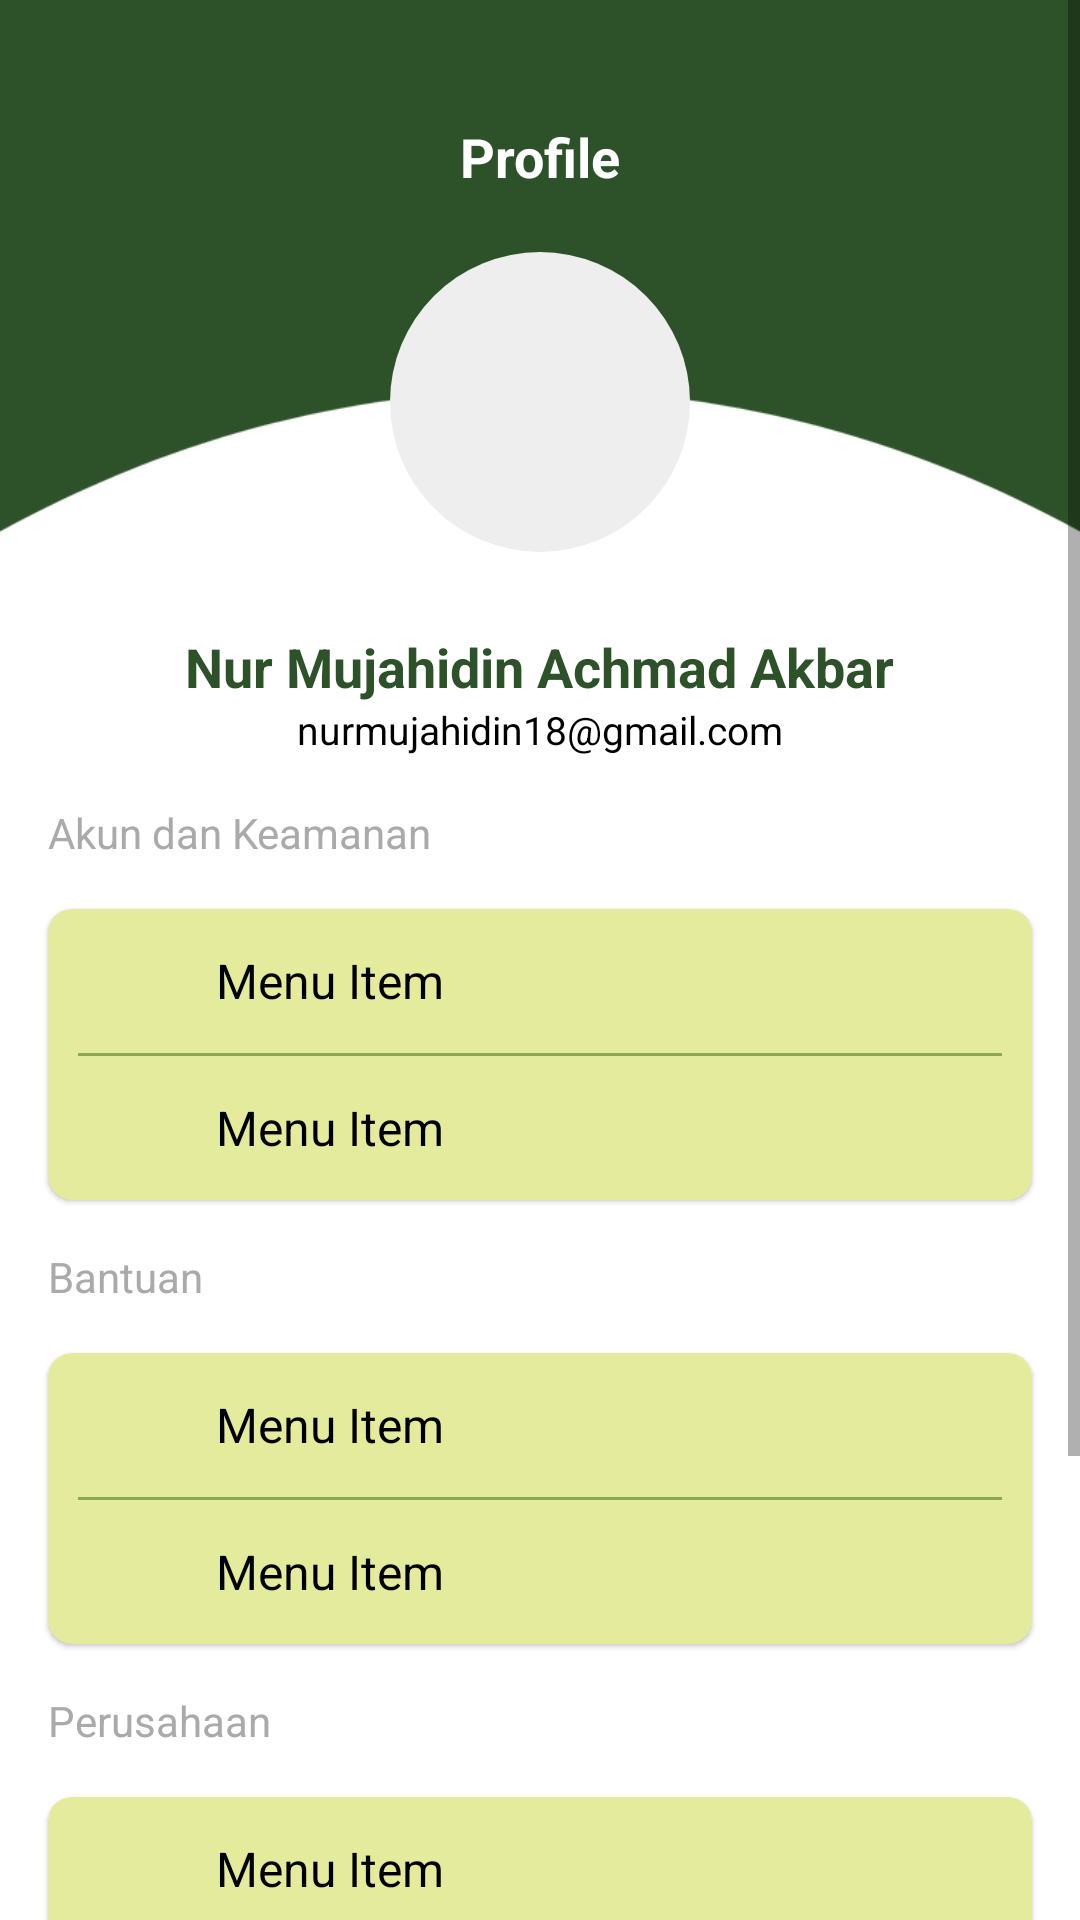

The Android layout XML behind this screen, and the referenced resources:
<!-- AndroidManifest.xml: application theme Theme.GreatChem -->
<!-- res/layout/fragment_profile.xml -->
<?xml version="1.0" encoding="utf-8"?>
<androidx.constraintlayout.widget.ConstraintLayout
    xmlns:android="http://schemas.android.com/apk/res/android"
    xmlns:app="http://schemas.android.com/apk/res-auto"
    xmlns:tools="http://schemas.android.com/tools"
    android:layout_width="match_parent"
    android:layout_height="match_parent"
    android:background="@color/white">

    <ScrollView
        android:layout_width="match_parent"
        android:layout_height="match_parent"
        android:fillViewport="true">

        <LinearLayout
            android:layout_width="match_parent"
            android:layout_height="wrap_content"
            android:orientation="vertical">

            <androidx.constraintlayout.widget.ConstraintLayout
                android:layout_width="match_parent"
                android:layout_height="200dp"
                android:background="@color/palet2">

                <TextView
                    android:id="@+id/profile_title" android:layout_width="wrap_content"
                    android:layout_height="wrap_content"
                    android:text="Profile"
                    android:textColor="@color/white"
                    android:textStyle="bold"
                    android:layout_marginTop="40dp"
                    android:textSize="18sp" app:layout_constraintTop_toTopOf="parent"
                    app:layout_constraintStart_toStartOf="parent"
                    app:layout_constraintEnd_toEndOf="parent"/>

                <ImageView
                    android:id="@+id/arc_1"
                    android:layout_width="match_parent"
                    android:layout_height="93dp"
                    android:src="@drawable/arc_1"
                    android:scaleType="fitXY"
                    android:adjustViewBounds="true"
                    app:layout_constraintBottom_toBottomOf="parent"
                    app:layout_constraintEnd_toEndOf="parent"
                    app:layout_constraintStart_toStartOf="parent"
                    tools:ignore="ContentDescription" />

                <ImageView
                    android:id="@+id/avatar"
                    android:layout_width="100dp"
                    android:layout_height="100dp"
                    android:layout_marginBottom="16dp"
                    android:src="@drawable/ic_profile_placeholder"
                    android:background="@drawable/bg_circle"
                    android:scaleType="centerCrop"
                    app:layout_constraintBottom_toBottomOf="parent"
                    app:layout_constraintStart_toStartOf="parent"
                    app:layout_constraintEnd_toEndOf="parent"
                    tools:ignore="ContentDescription" />
            </androidx.constraintlayout.widget.ConstraintLayout>

            <LinearLayout
                android:layout_width="match_parent"
                android:layout_height="wrap_content"
                android:orientation="vertical"
                android:background="@color/white"
                android:paddingBottom="80dp"> <TextView
                android:id="@+id/username"
                android:layout_width="wrap_content"
                android:layout_height="wrap_content"
                android:text="Nur Mujahidin Achmad Akbar"
                android:textColor="@color/palet2"
                android:textStyle="bold"
                android:layout_marginTop="10dp"
                android:layout_gravity="center_horizontal"
                android:textSize="18sp" />

                <TextView
                    android:id="@+id/email"
                    android:layout_width="wrap_content"
                    android:layout_height="wrap_content"
                    android:text="nurmujahidin18@gmail.com"
                    android:textColor="@color/black"
                    android:textSize="13sp"
                    android:layout_gravity="center_horizontal" />

                <TextView
                    android:layout_width="wrap_content"
                    android:layout_height="wrap_content"
                    android:text="Akun dan Keamanan"
                    android:textColor="@android:color/darker_gray"
                    android:textSize="14sp"
                    android:paddingStart="16dp"
                    android:paddingTop="16dp"
                    android:paddingBottom="16dp"/>

                <androidx.cardview.widget.CardView
                    android:layout_width="match_parent"
                    android:layout_height="wrap_content"
                    android:layout_marginHorizontal="16dp"
                    app:cardCornerRadius="8dp"
                    app:cardElevation="1dp"
                    app:cardBackgroundColor="@color/palet5">

                    <LinearLayout
                        android:layout_width="match_parent"
                        android:layout_height="wrap_content"
                        android:orientation="vertical">
                        <include layout="@layout/profile_menu_item" android:id="@+id/menu_item_account" />
                        <View
                            android:layout_width="match_parent"
                            android:layout_height="1dp"
                            android:background="@color/palet4"
                            android:layout_marginHorizontal="10dp"/>
                        <include layout="@layout/profile_menu_item" android:id="@+id/menu_item_change_password" />
                    </LinearLayout>
                </androidx.cardview.widget.CardView>

                <TextView
                    android:layout_width="wrap_content"
                    android:layout_height="wrap_content"
                    android:text="Bantuan"
                    android:textColor="@android:color/darker_gray"
                    android:textSize="14sp"
                    android:paddingStart="16dp"
                    android:paddingTop="16dp"
                    android:paddingBottom="16dp"/>

                <androidx.cardview.widget.CardView
                    android:layout_width="match_parent"
                    android:layout_height="wrap_content"
                    android:layout_marginHorizontal="16dp"
                    app:cardCornerRadius="8dp"
                    app:cardElevation="1dp"
                    app:cardBackgroundColor="@color/palet5">

                    <LinearLayout
                        android:layout_width="match_parent"
                        android:layout_height="wrap_content"
                        android:orientation="vertical">
                        <include layout="@layout/profile_menu_item" android:id="@+id/menu_item_about_us" />
                        <View
                            android:layout_width="match_parent"
                            android:layout_height="1dp"
                            android:background="@color/palet4"
                            android:layout_marginHorizontal="10dp"/>
                        <include layout="@layout/profile_menu_item" android:id="@+id/menu_item_contact_us" />
                    </LinearLayout>
                </androidx.cardview.widget.CardView>

                <TextView
                    android:layout_width="wrap_content"
                    android:layout_height="wrap_content"
                    android:text="Perusahaan"
                    android:textColor="@android:color/darker_gray"
                    android:textSize="14sp"
                    android:paddingStart="16dp"
                    android:paddingTop="16dp"
                    android:paddingBottom="16dp"/>

                <androidx.cardview.widget.CardView
                    android:layout_width="match_parent"
                    android:layout_height="wrap_content"
                    android:layout_marginHorizontal="16dp"
                    app:cardCornerRadius="8dp"
                    app:cardElevation="1dp"
                    app:cardBackgroundColor="@color/palet5">

                    <LinearLayout
                        android:layout_width="match_parent"
                        android:layout_height="wrap_content"
                        android:orientation="vertical">
                        <include layout="@layout/profile_menu_item" android:id="@+id/menu_item_terms_of_service" />
                        <View
                            android:layout_width="match_parent"
                            android:layout_height="1dp"
                            android:background="@color/palet4"
                            android:layout_marginHorizontal="10dp"/>
                        <include layout="@layout/profile_menu_item" android:id="@+id/menu_item_privacy_policy" />
                    </LinearLayout>
                </androidx.cardview.widget.CardView>

                <Button
                    android:id="@+id/logout_layout" android:layout_width="match_parent"
                    android:layout_height="wrap_content"
                    android:text="KELUAR"
                    android:layout_marginStart="16dp"
                    android:layout_marginEnd="16dp"
                    android:layout_marginTop="20dp"
                    android:backgroundTint="@color/palet2"
                    android:textColor="@color/white"/>

            </LinearLayout>
        </LinearLayout>
    </ScrollView>
</androidx.constraintlayout.widget.ConstraintLayout>
<!-- res/layout/profile_menu_item.xml (included above) -->
<?xml version="1.0" encoding="utf-8"?>
<LinearLayout
    xmlns:android="http://schemas.android.com/apk/res/android"
    android:layout_width="match_parent"
    android:layout_height="wrap_content"
    android:orientation="horizontal"
    android:gravity="center_vertical"
    android:paddingHorizontal="16dp"
    android:paddingVertical="12dp"
    android:clickable="true"
    android:focusable="true"
    android:background="?attr/selectableItemBackground">
    <ImageView
        android:id="@+id/menu_item_icon"
        android:layout_width="24dp"
        android:layout_height="24dp"
        android:tint="@color/palet2"
        android:contentDescription="Menu Icon" />
    <Space
        android:layout_width="16dp"
        android:layout_height="wrap_content" />

    <TextView
        android:id="@+id/menu_item_text"
        android:layout_width="0dp"
        android:layout_height="wrap_content"
        android:layout_weight="1"
        android:text="Menu Item"
        android:textSize="16sp"
        android:textColor="@android:color/black"/>

    <ImageView
        android:layout_width="wrap_content"
        android:layout_height="wrap_content"
        android:src="@drawable/ic_chevron_right"
        android:tint="@android:color/darker_gray"
        android:contentDescription="Navigate" />

</LinearLayout>
<!-- resources referenced by this layout -->
<resources>
  <color name="black">#FF000000</color>
  <color name="palet2">#FF2D5128</color>
  <color name="palet4">#FF8DA750</color>
  <color name="palet5">#FFE4EB9C</color>
  <color name="white">#FFFFFFFF</color>
  <!-- drawable arc_1: png bitmap (drawable, 9302 bytes) -->
  <!-- drawable bg_circle (drawable) -->
  <?xml version="1.0" encoding="utf-8"?>
  <shape xmlns:android="http://schemas.android.com/apk/res/android"
      android:shape="oval">
      <solid android:color="#EEEEEE"/>
      <size android:width="48dp" android:height="48dp"/>
  </shape>
  <style name="Theme.GreatChem" parent="Theme.MaterialComponents.DayNight.NoActionBar">
          
          <item name="colorPrimary">@color/purple_500</item>
          <item name="colorPrimaryVariant">@color/purple_700</item>
          <item name="colorOnPrimary">@color/white</item>
          
          <item name="colorSecondary">@color/teal_200</item>
          <item name="colorSecondaryVariant">@color/teal_700</item>
          <item name="colorOnSecondary">@color/black</item>
          
          <item name="android:statusBarColor">@color/palet2</item>
          <item name="android:navigationBarColor">@android:color/white</item>
          <item name="android:windowLightNavigationBar">true</item>
          
      </style>
  <color name="purple_500">#FF6200EE</color>
  <color name="purple_700">#FF3700B3</color>
  <color name="teal_200">#FF03DAC5</color>
  <color name="teal_700">#FF018786</color>
</resources>
